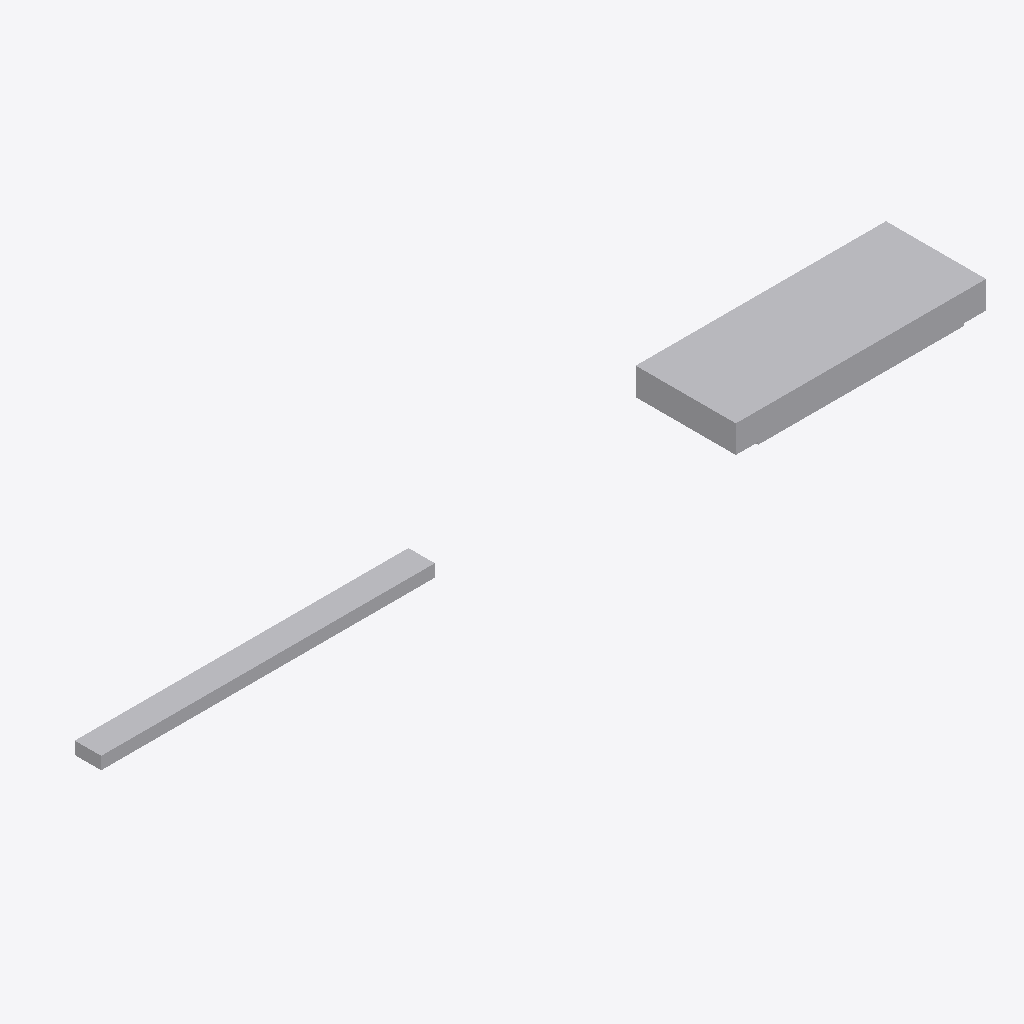
Isometric view of an IFC building model (IFC-SPF (STEP), schema IFC4X3, length unit metre), seen from the south-west, elements coloured by IFC class: 2 other elements (light grey).
Extent 3.0 m × 0.4 m × 0.1 m (x, y, z). Elements (2): 2 IfcLightFixture.

HEADER;
FILE_DESCRIPTION(('ViewDefinition [CoordinationView]'),'2;1');
FILE_NAME('LM3-LGT-SA350.ifc','2026-08-30T00:00:00+00:00',('OpenSourceRail'),('OpenSourceRail'),'IfcOpenShell 0.8.5','OpenSourceRail deterministic LM3 product-library','design-reference / not for construction');
FILE_SCHEMA(('IFC4X3'));
ENDSEC;
DATA;
#1=IFCPROJECT('30Da7scPPSWPCYfNACfyDa',$,'LM3-LGT-SA350 — modular main, emergency, and doorway lighting installation','Design-reference geometry and assembly hierarchy only; supplier freeze, released drawings/tolerances, calculations, qualified processes and first-article tests remain mandatory.',$,$,$,(#12),#7);
#2=IFCSITE('00EV4AEjLLFeUNQRU4NGXm',$,'LM3 product library',$,$,#18,$,$,.ELEMENT.,$,$,$,$,$);
#3=IFCBUILDING('2Gf$eq9hfHMBWMsxu3lzDN',$,'LM3 assembly inspection fixture',$,$,#21,$,$,.ELEMENT.,$,$,$);
#57=IFCLIGHTFIXTURE('036JNB21LO3Brv_i$e74kr',$,'emergency and doorway lighting modules with independent keyed feeder kit','Independent-feed emergency and doorway modules share service-rail mechanics but cannot be cross-connected to the main-light feed.',$,#97,#89,'LM3-LGT-P020',$);
#36=IFCLIGHTFIXTURE('3JQKLua81HKhft9kYCna$M',$,'1.2 m plug-in main LED lighting cassette and captive mounting kit','Twenty-two identical replaceable cassettes per car eliminate field-cut strip, loose terminations, and long fragile light runs.',$,#94,#56,'LM3-LGT-P010',$);
ENDSEC;
